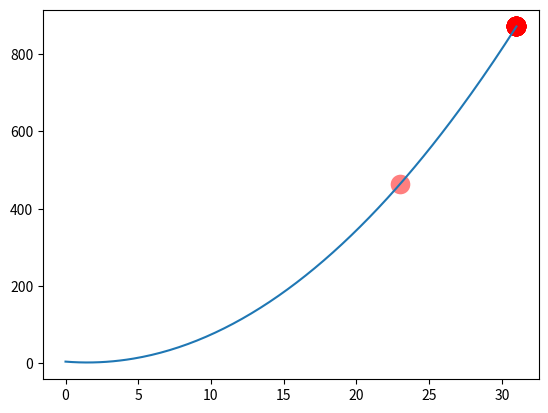

The script that saved this image:
# -*- coding: utf-8 -*-

import numpy as np
# para usar sem interface
# import matplotlib
# matplotlib.use('agg')
import matplotlib.pyplot as plt


class GeneticAlgorithm:
    def __init__(self, DNA_LEN, POP_SIZE, CROSS_RATE, MUTATION_RATE, N_GENERATIONS, X_BOUND, FUNCTION):
        self.__DNA_LEN = DNA_LEN  # DNA length
        self.__POP_SIZE = POP_SIZE  # population size
        self.__CROSS_RATE = CROSS_RATE  # mating probability (DNA crossover)
        self.__MUTATION_RATE = MUTATION_RATE  # mutation probability
        self.__N_GENERATIONS = N_GENERATIONS  #
        self.__X_BOUND = X_BOUND  # x upper and lower bounds
        self.__FUNCTION = FUNCTION  # to find the maximum of this function

    # métodos GET:

    def get_bit_len(self):
        return self.__DNA_LEN

    def get_population_size(self):
        return self.__POP_SIZE

    def get_cross_rate(self):
        return self.__CROSS_RATE

    def get_mutation_rate(self):
        return self.__MUTATION_RATE

    def get_num_generations(self):
        return self.__N_GENERATIONS

    def get_x_bounds(self):
        return self.__X_BOUND

    def f(self, x):
        return self.__FUNCTION(x)

    # find non-zero fitness for selection
    def calculate_fitness(self, pred):
        return pred + 1e-3 - np.min(pred)

    # convert binary DNA to decimal and normalize it to a range(0, 5)
    def binary_to_float(self, pop):
        return (pop.dot(2 ** np.arange(self.__DNA_LEN)[::-1]) / float(2**self.__DNA_LEN-1) * (self.__X_BOUND[1] - self.__X_BOUND[0])) + self.__X_BOUND[0]

    def select(self, pop, fitness):  # nature selection wrt pop's fitness
        idx = np.random.choice(np.arange(self.__POP_SIZE), size=self.__POP_SIZE, replace=True,
                               p=fitness / fitness.sum())
        return pop[idx]

    def crossover(self, parent, pop):  # mating process (genes crossover)
        if np.random.rand() < self.__CROSS_RATE:
            i_ = np.random.randint(0, self.__POP_SIZE, size=1)  # select another individual from pop
            cross_points = np.random.randint(0, 2, size=self.__DNA_LEN).astype(np.bool)  # choose crossover points
            parent[cross_points] = pop[i_, cross_points]  # mating and produce one child
        return parent

    def mutate(self, child):
        for point in range(self.__DNA_LEN):
            if np.random.rand() < self.__MUTATION_RATE:
                child[point] = 1 if child[point] == 0 else 0
        return child

def main(ga):
    population = np.random.randint(2, size=(ga.get_population_size(), ga.get_bit_len()))  # initialize the pop DNA

    plt.ion()  # something about plotting
    x = np.linspace(*ga.get_x_bounds(), 200)
    plt.plot(x, ga.f(x))

    for _ in range(ga.get_num_generations()-1):
        F_values = ga.f(ga.binary_to_float(population))  # compute function value by extracting DNA

        # something about plotting
        sca = plt.scatter(ga.binary_to_float(population), F_values, s=200, lw=0, c='red', alpha=0.5)
        plt.pause(0.1)
        sca.remove()

        # GA part (evolution)
        fitness = ga.calculate_fitness(F_values)
        print("Most fitted DNA: ", population[np.argmax(fitness), :])
        population = ga.select(population, fitness)
        pop_copy = population.copy()
        for parent in population:
            child = ga.crossover(parent, pop_copy)
            child = ga.mutate(child)
            parent[:] = child  # parent is replaced by its child
    
    F_values = ga.f(ga.binary_to_float(population))  # compute function value by extracting DNA

    # something about plotting
    sca = plt.scatter(ga.binary_to_float(population), F_values, s=200, lw=0, c='red', alpha=0.5)

    # GA part (evolution)
    fitness = ga.calculate_fitness(F_values)
    print("Most fitted DNA: ", population[np.argmax(fitness), :])
    population = ga.select(population, fitness)
    pop_copy = population.copy()
    for parent in population:
        child = ga.crossover(parent, pop_copy)
        child = ga.mutate(child)
        parent[:] = child  # parent is replaced by its child

    plt.ioff()
    plt.show()


if __name__ == '__main__':
    ga = GeneticAlgorithm(
        DNA_LEN=5,
        POP_SIZE=30,
        CROSS_RATE=0.7,
        MUTATION_RATE=0.01,
        N_GENERATIONS=20,
        X_BOUND=[0, 31],
        FUNCTION=lambda x: x**2 - 3*x + 4
    )

    main(ga)